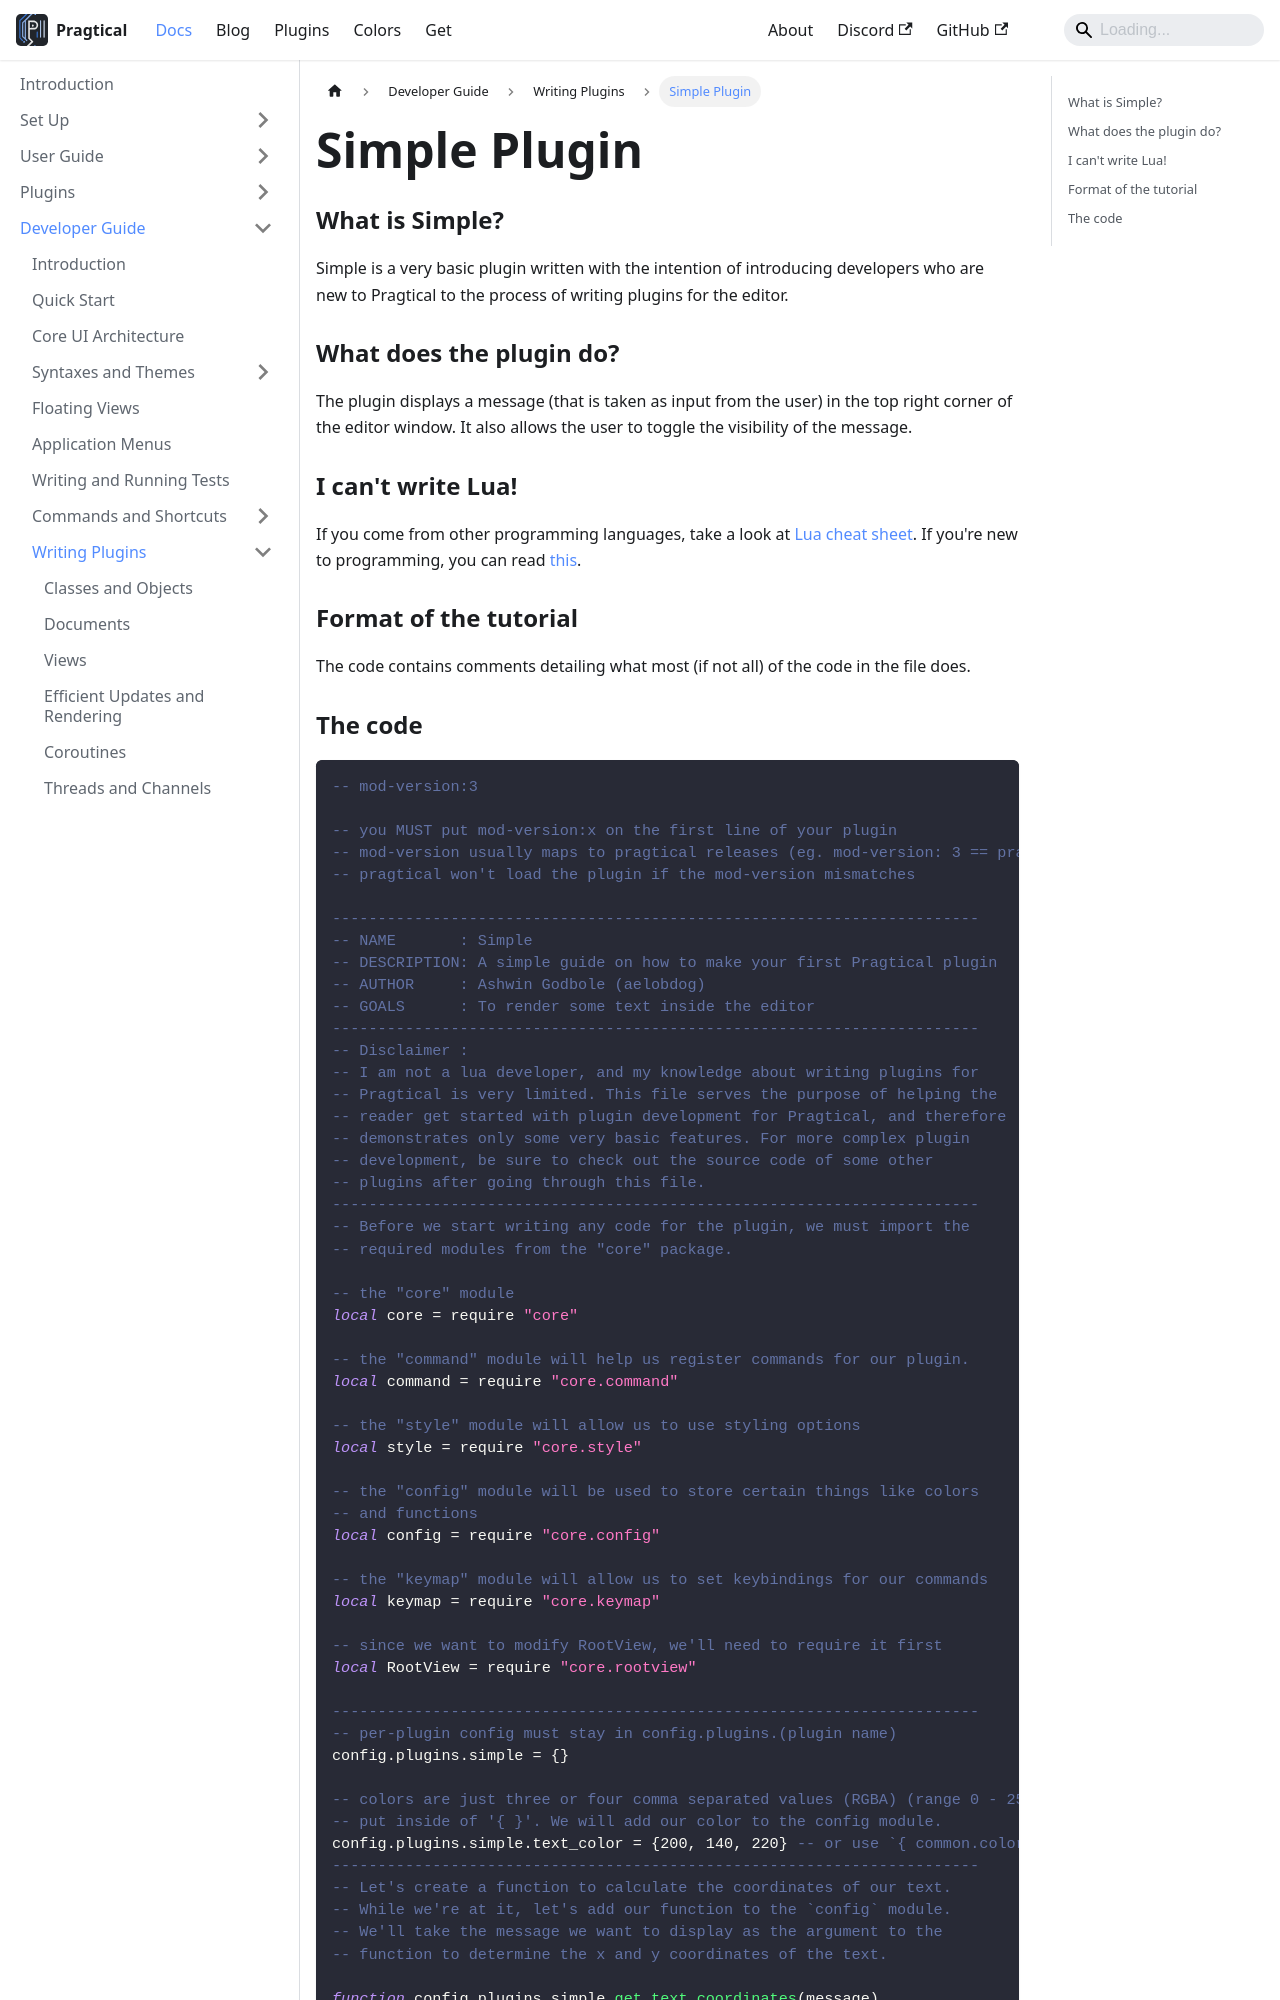

repository: pragtical/pragtical.github.io · page: docs/developer-guide/writing-plugins/simple-plugin.html · generator: docusaurus

---
sidebar_position: 7
description: Learn to write a simple plugin that draws text
              in the top right corner of the editor window.
---

# Simple Plugin

### What is Simple?

Simple is a very basic plugin written with the intention of introducing developers
who are new to Pragtical to the process of writing plugins for the editor.

### What does the plugin do?

The plugin displays a message (that is taken as input from the user)
in the top right corner of the editor window. It also allows the user to toggle
the visibility of the message.

### I can't write Lua!

If you come from other programming languages, take a look at [Lua cheat sheet][1].
If you're new to programming, you can read [this][2].

### Format of the tutorial

The code contains comments detailing what most (if not all)
of the code in the file does.
